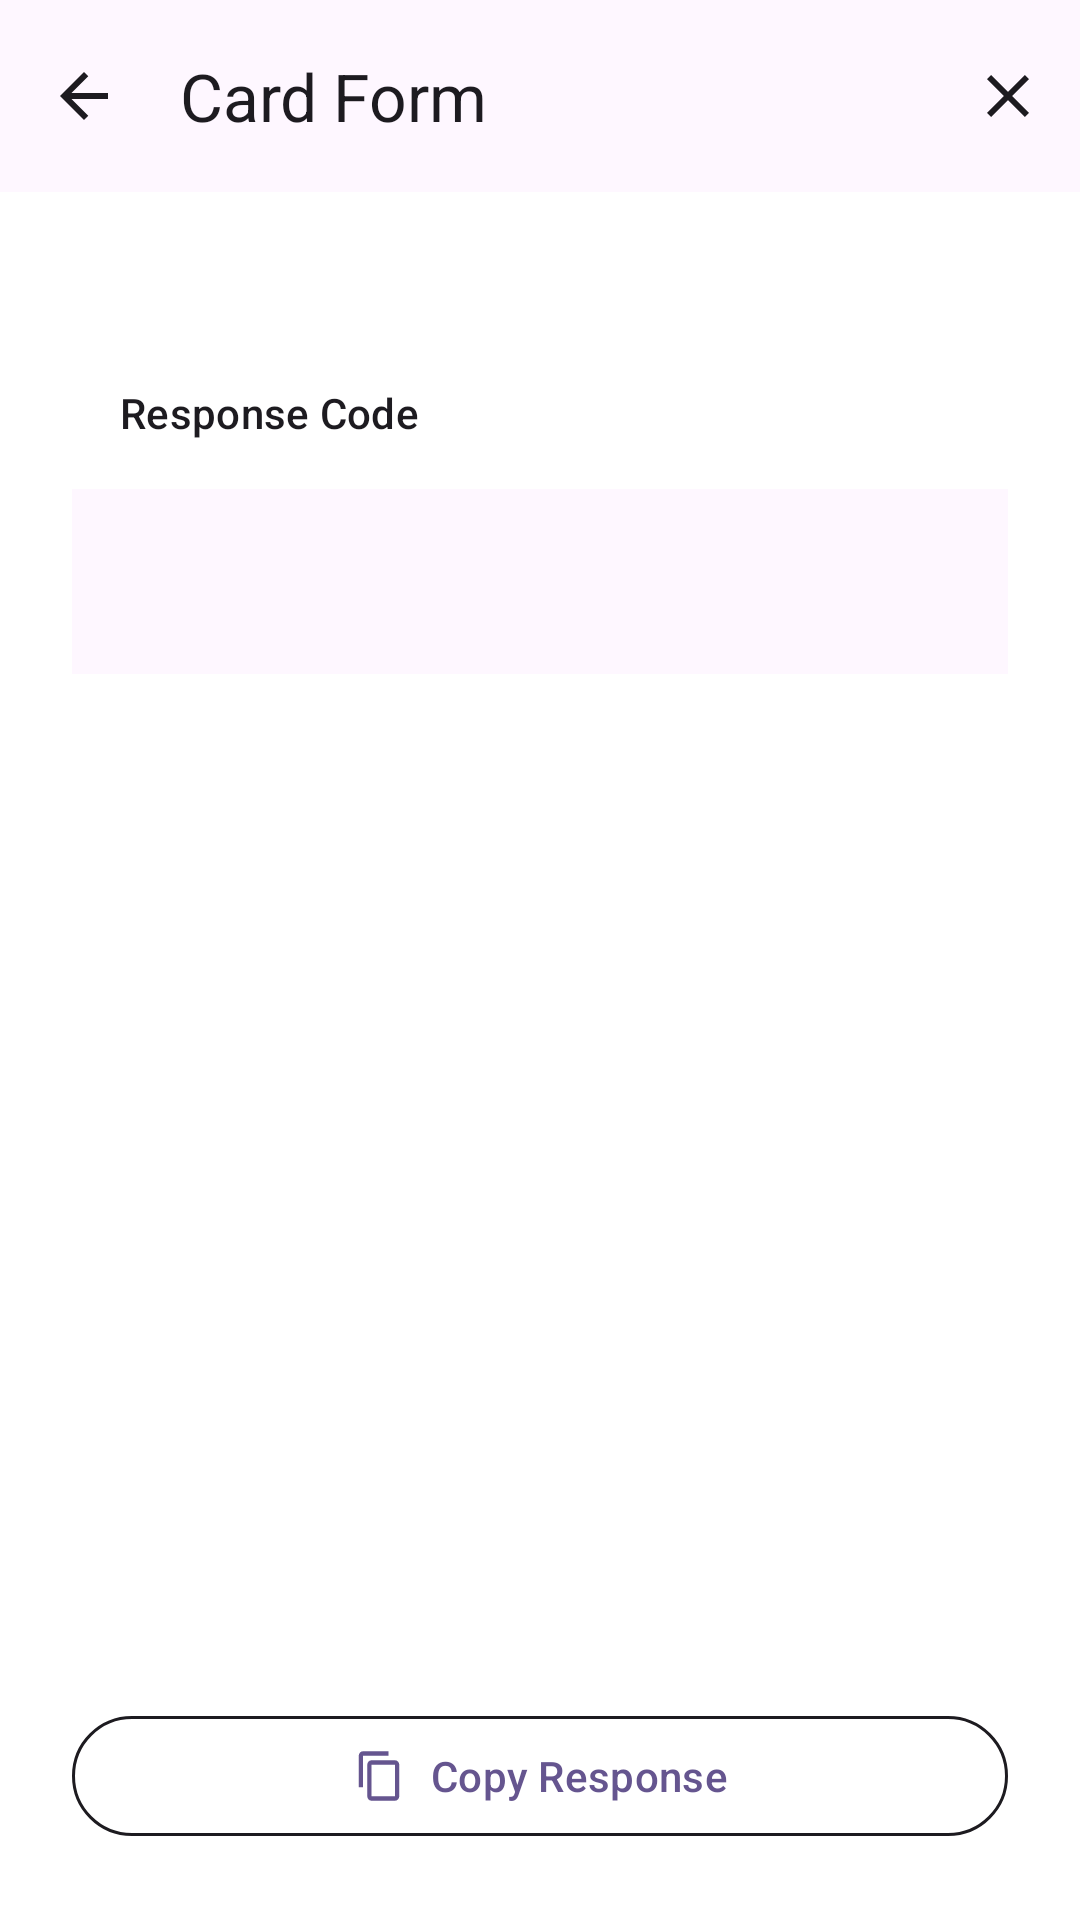

Android layout source for this screen:
<!-- AndroidManifest.xml: application theme AppTheme -->
<!-- res/layout/fragment_result.xml -->
<?xml version="1.0" encoding="utf-8"?>
<androidx.constraintlayout.widget.ConstraintLayout xmlns:android="http://schemas.android.com/apk/res/android"
		xmlns:app="http://schemas.android.com/apk/res-auto"
		android:layout_width="match_parent"
		android:layout_height="match_parent"
		android:background="@color/colorBackground"
		android:orientation="vertical"
		>

	<com.google.android.material.appbar.MaterialToolbar
			android:id="@+id/topAppBar"
			android:layout_width="match_parent"
			android:layout_height="?attr/actionBarSize"
			android:background="@color/colorPrimaryVariant"
			app:layout_constraintEnd_toEndOf="parent"
			app:layout_constraintTop_toTopOf="parent"
			app:menu="@menu/toolbar_menu"
			app:navigationIcon="@drawable/ic_arrow_back"
			app:navigationIconTint="@color/colorOnSurface"
			app:title="@string/card_form_title"
			app:titleTextColor="@color/colorOnSurface"
			/>
	<ScrollView
			android:id="@+id/scrollView"
			android:layout_width="match_parent"
			android:layout_height="0dp"
			app:layout_constraintBottom_toTopOf="@+id/btnCopy"
			app:layout_constraintEnd_toEndOf="parent"
			app:layout_constraintStart_toStartOf="parent"
			android:layout_marginBottom="@dimen/margin_2x"
			app:layout_constraintTop_toBottomOf="@+id/topAppBar"
			>
		<LinearLayout
				android:layout_width="match_parent"
				android:layout_height="wrap_content"
				android:animateLayoutChanges="true"
				android:orientation="vertical"
				android:padding="@dimen/margin_3x"
				>
			<TextView
					android:id="@+id/tvError"
					android:layout_width="match_parent"
					android:layout_height="wrap_content"
					android:background="@color/error"
					android:drawablePadding="@dimen/margin_1x"
					android:gravity="center_vertical"
					android:padding="@dimen/margin_2x"
					android:text="@string/error_title"
					android:textColor="@color/white"
					android:visibility="gone"
					app:drawableStartCompat="@drawable/ic_error"
					style="@style/TextAppearance.MaterialComponents.Subtitle2"
					/>
			<TextView
					android:id="@+id/tvSuccess"
					android:layout_width="match_parent"
					android:layout_height="wrap_content"
					android:background="@color/success"
					android:drawablePadding="@dimen/margin_1x"
					android:gravity="center_vertical"
					android:padding="@dimen/margin_2x"
					android:text="@string/success_title"
					android:textColor="@color/white"
					android:visibility="gone"
					app:drawableStartCompat="@drawable/ic_success"
					style="@style/TextAppearance.MaterialComponents.Subtitle2"
					/>
			<com.google.android.material.textview.MaterialTextView
					android:id="@+id/textUIComponents"
					android:layout_width="wrap_content"
					android:layout_height="wrap_content"
					android:layout_marginTop="@dimen/margin_3x"
					android:padding="@dimen/margin_2x"
					android:text="@string/response_code_title"
					android:textColor="@color/colorOnBackground"
					style="@style/TextAppearance.MaterialComponents.Subtitle2"
					/>
			<com.google.android.material.textview.MaterialTextView
					android:id="@+id/tvContent"
					android:layout_width="match_parent"
					android:layout_height="wrap_content"
					android:background="@color/colorOnSurfaceVariant"
					android:gravity="center_vertical"
					android:padding="@dimen/margin_2x5"
					android:textColor="@color/colorOnSurface"
					style="@style/TextAppearance.MaterialComponents.Body1"
					/>
		</LinearLayout>
	</ScrollView>

	<com.google.android.material.button.MaterialButton
			android:id="@+id/btnCopy"
			android:layout_width="match_parent"
			android:layout_height="wrap_content"
			android:layout_margin="@dimen/margin_3x"
			android:backgroundTint="@android:color/transparent"
			android:text="@string/copy_response_title"
			android:textColor="@color/colorPrimary"
			app:cornerRadius="24dp"
			app:icon="@drawable/ic_copy"
			app:iconGravity="textStart"
			app:iconTint="@color/colorPrimary"
			app:layout_constraintBottom_toBottomOf="parent"
			app:layout_constraintEnd_toEndOf="parent"
			app:layout_constraintStart_toStartOf="parent"
			app:strokeColor="@color/colorOnSurface"
			app:strokeWidth="1dp"
			/>
</androidx.constraintlayout.widget.ConstraintLayout>
<!-- resources referenced by this layout -->
<resources>
  <color name="colorBackground">#FFFFFF</color>
  <color name="colorOnBackground">#1D1B20</color>
  <color name="colorOnSurface">#1D1B20</color>
  <color name="colorOnSurfaceVariant">#FEF7FF</color>
  <color name="colorPrimary">#65558F</color>
  <color name="colorPrimaryVariant">#FEF7FF</color>
  <color name="error">#B3261E</color>
  <color name="success">#2FA42D</color>
  <color name="white">#ffffff</color>
  <dimen name="margin_1x">8dp</dimen>
  <dimen name="margin_2x">16dp</dimen>
  <dimen name="margin_2x5">20dp</dimen>
  <dimen name="margin_3x">24dp</dimen>
  <!-- drawable ic_arrow_back (drawable) -->
  <vector xmlns:android="http://schemas.android.com/apk/res/android"
      android:width="40dp"
      android:height="40dp"
      android:viewportWidth="40"
      android:viewportHeight="40">
    <path
        android:pathData="M15.825,21L21.425,26.6L20,28L12,20L20,12L21.425,13.4L15.825,19H28V21H15.825Z"
        android:fillColor="#49454F"/>
  </vector>
  <!-- drawable ic_copy (drawable) -->
  <vector xmlns:android="http://schemas.android.com/apk/res/android"
      android:width="19dp"
      android:height="18dp"
      android:viewportWidth="19"
      android:viewportHeight="18">
    <path
        android:pathData="M12.875,0.75H3.875C3.05,0.75 2.375,1.425 2.375,2.25V12.75H3.875V2.25H12.875V0.75ZM15.125,3.75H6.875C6.05,3.75 5.375,4.425 5.375,5.25V15.75C5.375,16.575 6.05,17.25 6.875,17.25H15.125C15.95,17.25 16.625,16.575 16.625,15.75V5.25C16.625,4.425 15.95,3.75 15.125,3.75ZM15.125,15.75H6.875V5.25H15.125V15.75Z"
        android:fillColor="#65558F"/>
  </vector>
  <!-- drawable ic_success (drawable) -->
  <vector xmlns:android="http://schemas.android.com/apk/res/android"
      android:width="24dp"
      android:height="24dp"
      android:viewportWidth="24"
      android:viewportHeight="24">
    <path
        android:pathData="M12,2C6.48,2 2,6.48 2,12C2,17.52 6.48,22 12,22C17.52,22 22,17.52 22,12C22,6.48 17.52,2 12,2ZM12,20C7.59,20 4,16.41 4,12C4,7.59 7.59,4 12,4C16.41,4 20,7.59 20,12C20,16.41 16.41,20 12,20ZM16.59,7.58L10,14.17L7.41,11.59L6,13L10,17L18,9L16.59,7.58Z"
        android:fillColor="#ffffff"/>
  </vector>
  <string name="card_form_title">Card Form</string>
  <string name="copy_response_title">Copy Response</string>
  <string name="error_title">Error</string>
  <string name="response_code_title">Response Code</string>
  <string name="success_title">Success</string>
  <style name="AppTheme" parent="Theme.Material3.DayNight.NoActionBar">
  		
  		<item name="colorPrimary">@color/colorPrimary</item>
  		<item name="colorOnPrimary">@color/colorOnPrimary</item>
  
  		
  		<item name="colorSecondary">@color/colorSecondary</item>
  		<item name="colorOnSecondary">@color/colorOnSecondary</item>
  
  		
  		<item name="android:colorBackground">@color/colorBackground</item>
  		<item name="colorOnBackground">@color/colorOnBackground</item>
  		<item name="colorSurface">@color/colorSurface</item>
  		<item name="colorOnSurface">@color/colorOutline</item>
  
  		
  		<item name="android:statusBarColor">@color/colorPrimaryVariant</item>
  		<item name="android:navigationBarColor">@color/colorPrimaryVariant</item>
  
  		<item name="colorOutline">@color/colorOutlineVariant</item>
  
  		<item name="android:windowLightStatusBar" tools:targetApi="m">true</item>
  	</style>
  <color name="colorOnPrimary">#FFFFFF</color>
  <color name="colorSecondary">#03DAC6</color>
  <color name="colorOnSecondary">#000000</color>
  <color name="colorSurface">#FFFFFF</color>
  <color name="colorOutline">#79747E</color>
  <color name="colorOutlineVariant">#E6E0E9</color>
</resources>
